Run: headless pygame with SDL's dummy video driver; simulated clock (each Clock.tick advances the game by its frame time, no real sleeping); random seed 0; keys injected as events and as key.get_pressed() state; no mouse input.
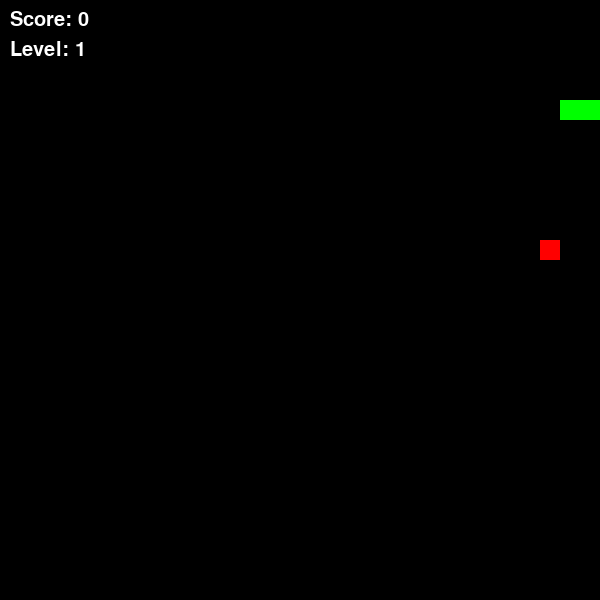
Frame 1 of 1 · flips 1–60 · no input (game ended)

The pygame program that drew these frames:

import pygame
import random

pygame.init()


WIDTH, HEIGHT = 600, 600
CELL = 20

screen = pygame.display.set_mode((WIDTH, HEIGHT))
clock = pygame.time.Clock()


snake = [(100, 100), (80, 100), (60, 100)]
direction = (20, 0)


def spawn_food():
    while True:
        food = (
            random.randint(0, (WIDTH // CELL) - 1) * CELL,
            random.randint(0, (HEIGHT // CELL) - 1) * CELL
        )
        if food not in snake:
            return food

food = spawn_food()


score = 0
level = 1
speed = 10

font = pygame.font.SysFont(None, 30)

running = True
while running:
    screen.fill((0, 0, 0))


    for event in pygame.event.get():
        if event.type == pygame.QUIT:
            running = False

        if event.type == pygame.KEYDOWN:
            if event.key == pygame.K_LEFT:
                direction = (-CELL, 0)
            if event.key == pygame.K_RIGHT:
                direction = (CELL, 0)
            if event.key == pygame.K_UP:
                direction = (0, -CELL)
            if event.key == pygame.K_DOWN:
                direction = (0, CELL)


    head = (snake[0][0] + direction[0], snake[0][1] + direction[1])
    snake.insert(0, head)

    
    if head[0] < 0 or head[0] >= WIDTH or head[1] < 0 or head[1] >= HEIGHT:
        running = False

    
    if head in snake[1:]:
        running = False


    if head == food:
        score += 1
        food = spawn_food()

        
        if score % 4 == 0:
            level += 1
            speed += 2
    else:
        snake.pop()  

    
    for part in snake:
        pygame.draw.rect(screen, (0, 255, 0), (*part, CELL, CELL))

    pygame.draw.rect(screen, (255, 0, 0), (*food, CELL, CELL))


    score_text = font.render(f"Score: {score}", True, (255,255,255))
    level_text = font.render(f"Level: {level}", True, (255,255,255))

    screen.blit(score_text, (10, 10))
    screen.blit(level_text, (10, 40))

    pygame.display.flip()
    clock.tick(speed)

pygame.quit()
